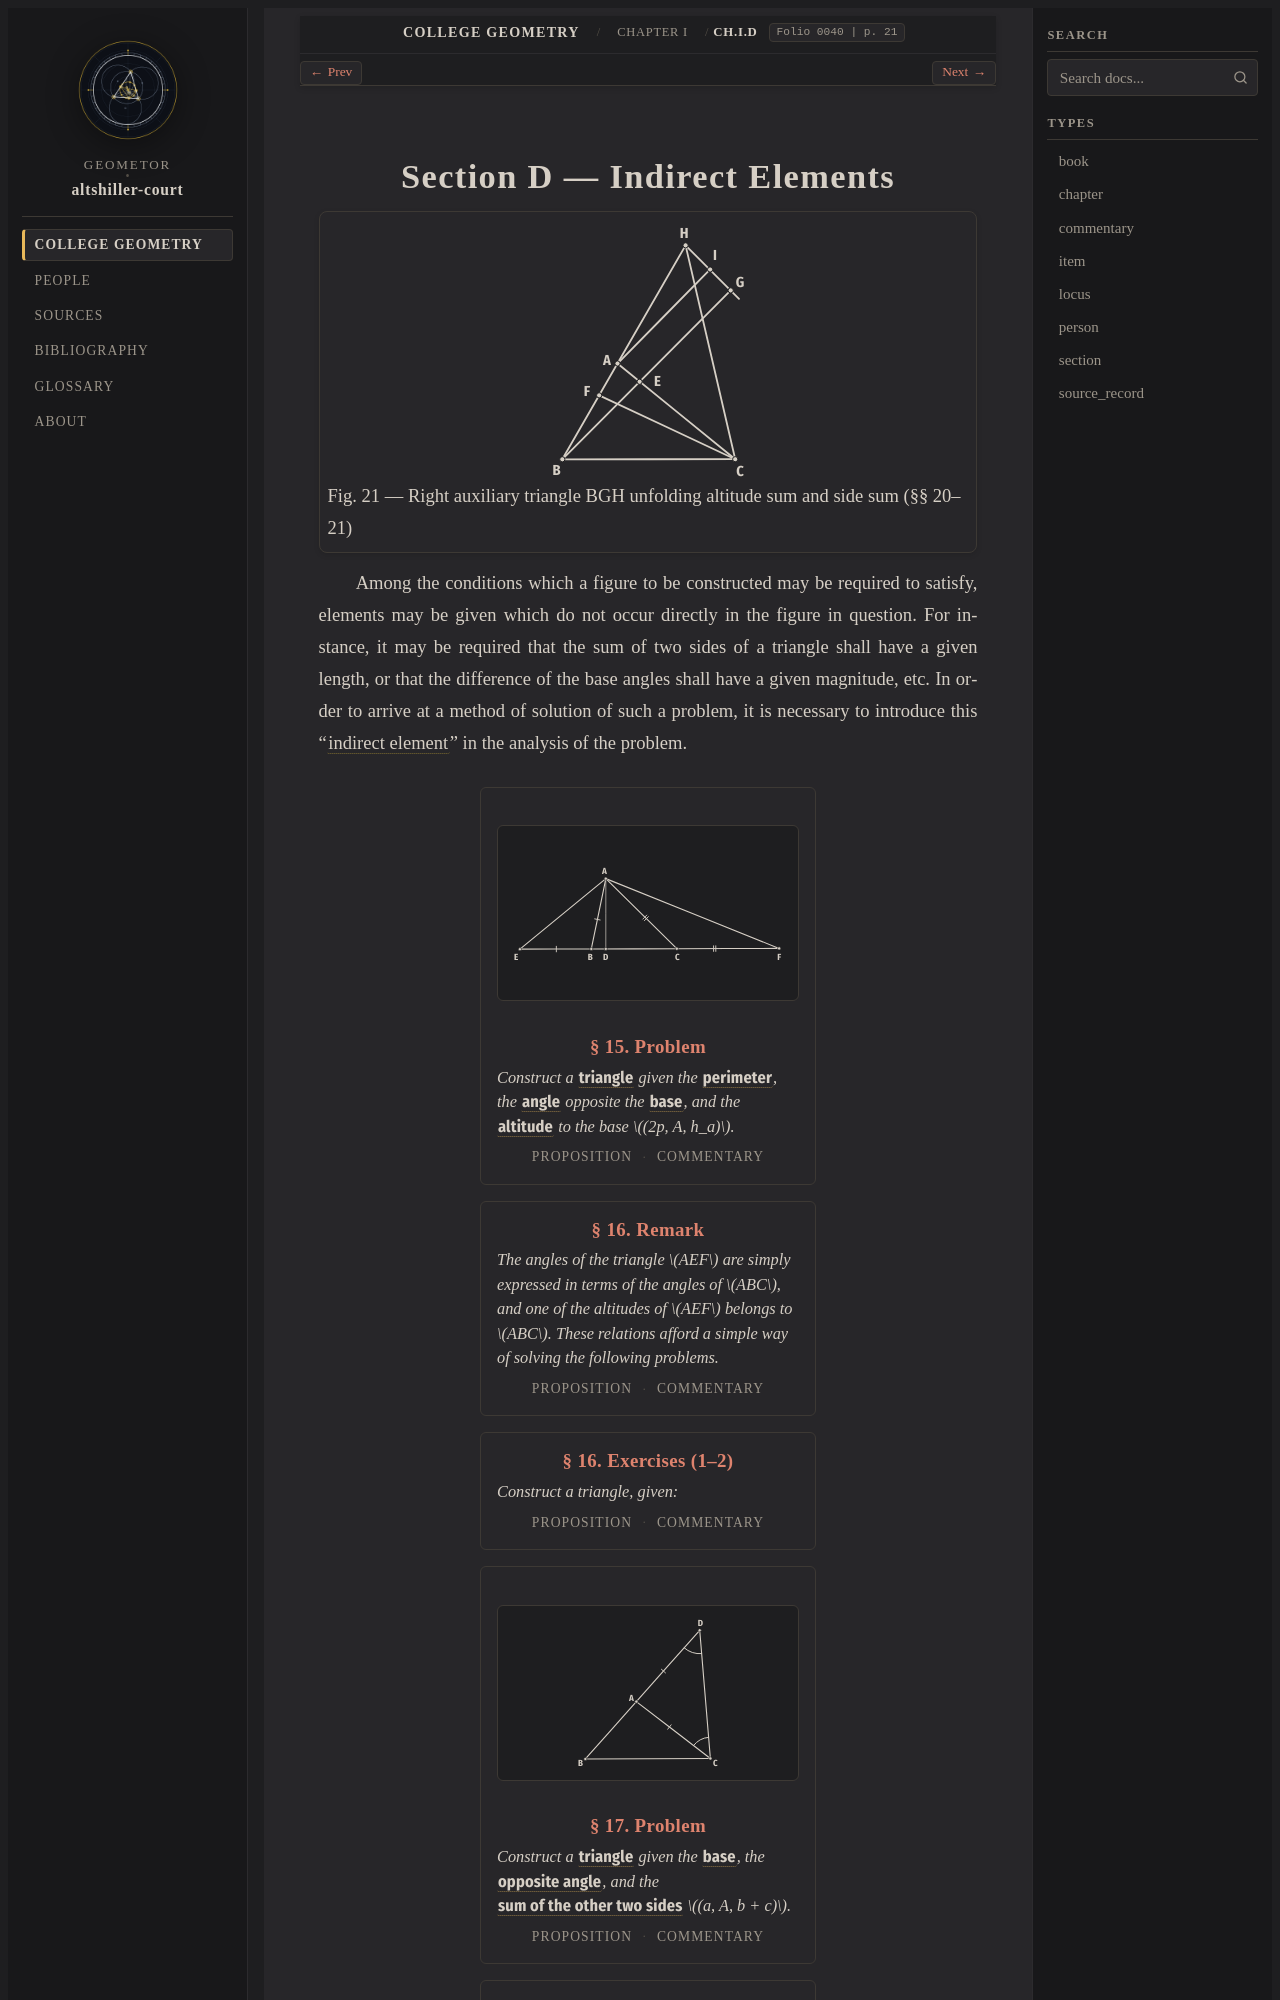

repository: geometor/altshiller-court · page: college_geometry/ch01-geometric-constructions/d-indirect-elements/index.html · generator: sphinx

:layout: book
:type: section
:order: 4
:canonical_id: Ch.I.D
:title: Section D — Indirect Elements
:folio: 0040
:page: 21
:folios: 0040, 0041, 0042, 0043, 0044, 0045, 0046, 0047, 0048
:pages: 21, 22, 23, 24, 25, 26, 27, 28, 29
:excerpt: Auxiliary-triangle constructions introducing indirect metric and angular data—perimeter 2p, side sums and differences b ± c, altitude sums and differences h_b ± h_c, and two-element data (§§ 15–22, Figs. 17–22)—with 46 graded and supplementary exercises.

.. _ch01-d-indirect-elements:
